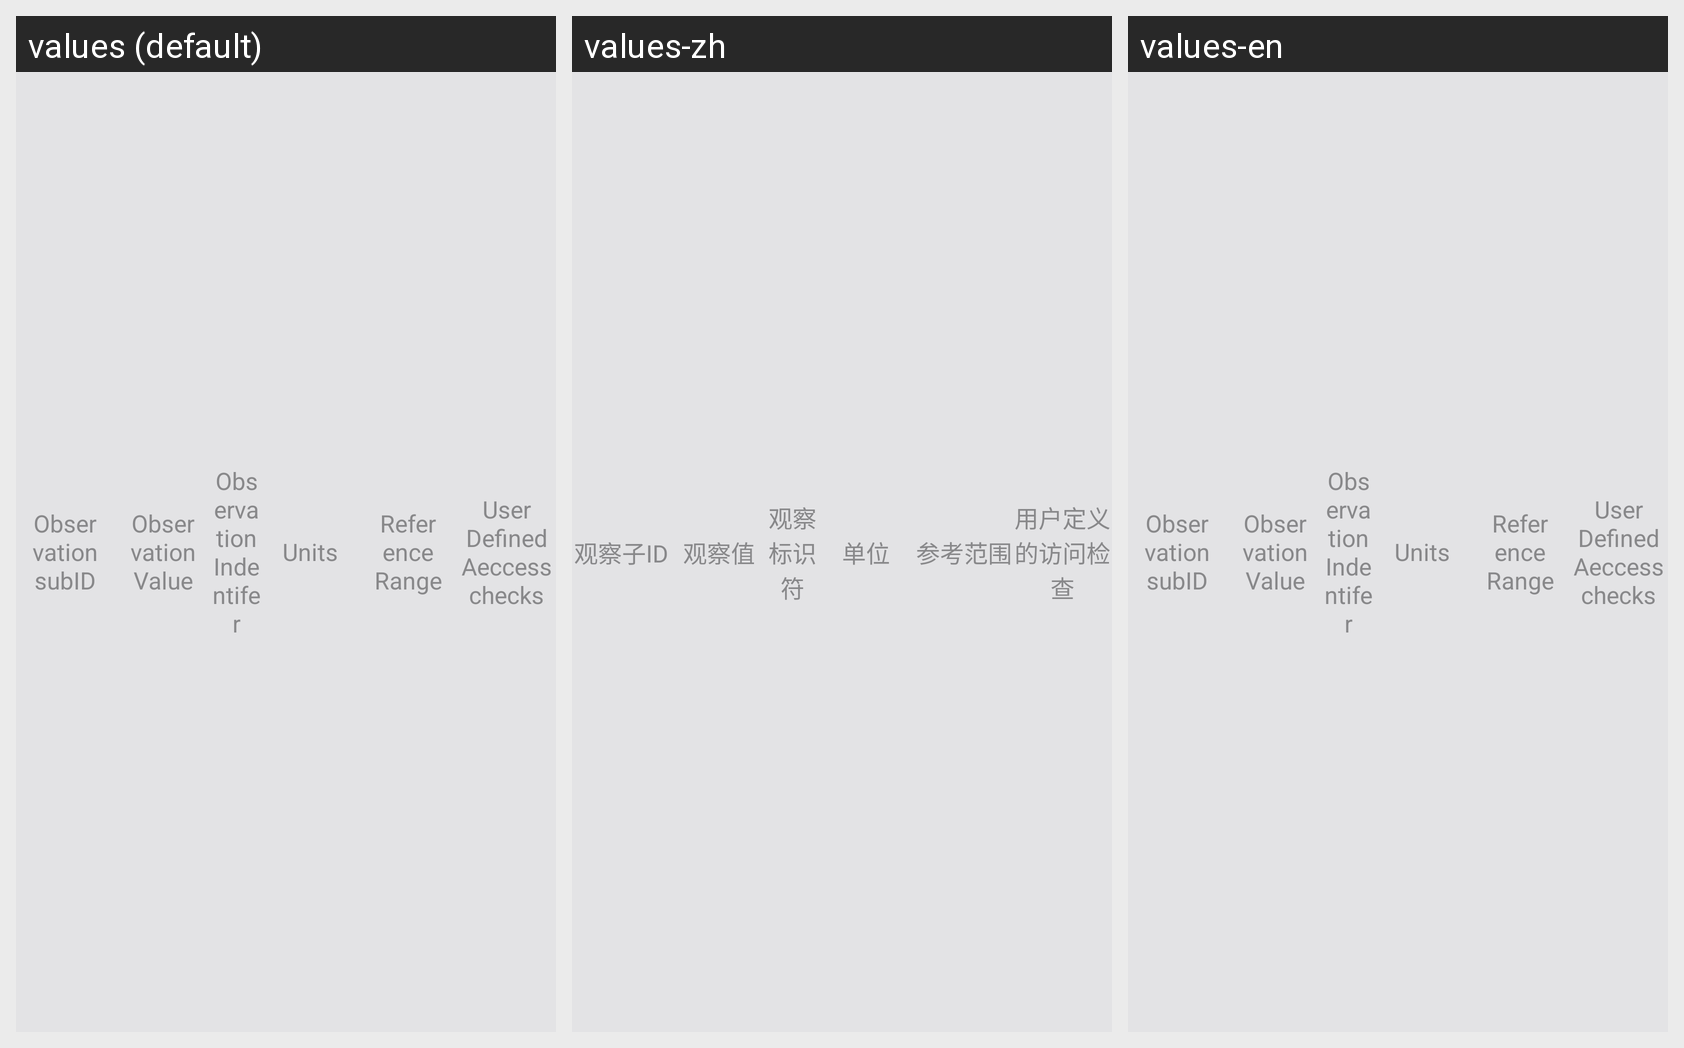

Locale-by-locale string values for the Android screen shown in this grid:
Android screen res/layout/module_list_item_bioindex_detail.xml rendered under 3 locales, left to right: values (default), values-zh, values-en. Device: Nexus 5 (rendered at 1080×1920; each locale shown at half size, 540×960, under a caption strip naming it); theme android:Theme.NoTitleBar.Fullscreen.
Strings drawn on this screen, with the default value and each locale's value (text and hints the layout hard-codes, and strings that could not be matched under every locale, appear in the picture but are not listed):

parameter
  values: Observation subID
  values-zh: 观察子ID
  values-en: Observation subID

result
  values: Observation Value
  values-zh: 观察值
  values-en: Observation Value

result_type
  values: Observation Indentifer
  values-zh: 观察标识符
  values-en: Observation Indentifer

unit
  values: Units
  values-zh: 单位
  values-en: Units

reference_range
  values: Reference Range
  values-zh: 参考范围
  values-en: Reference Range

user_define_access_check
  values: User Defined Aeccess checks
  values-zh: 用户定义的访问检查
  values-en: User Defined Aeccess checks
